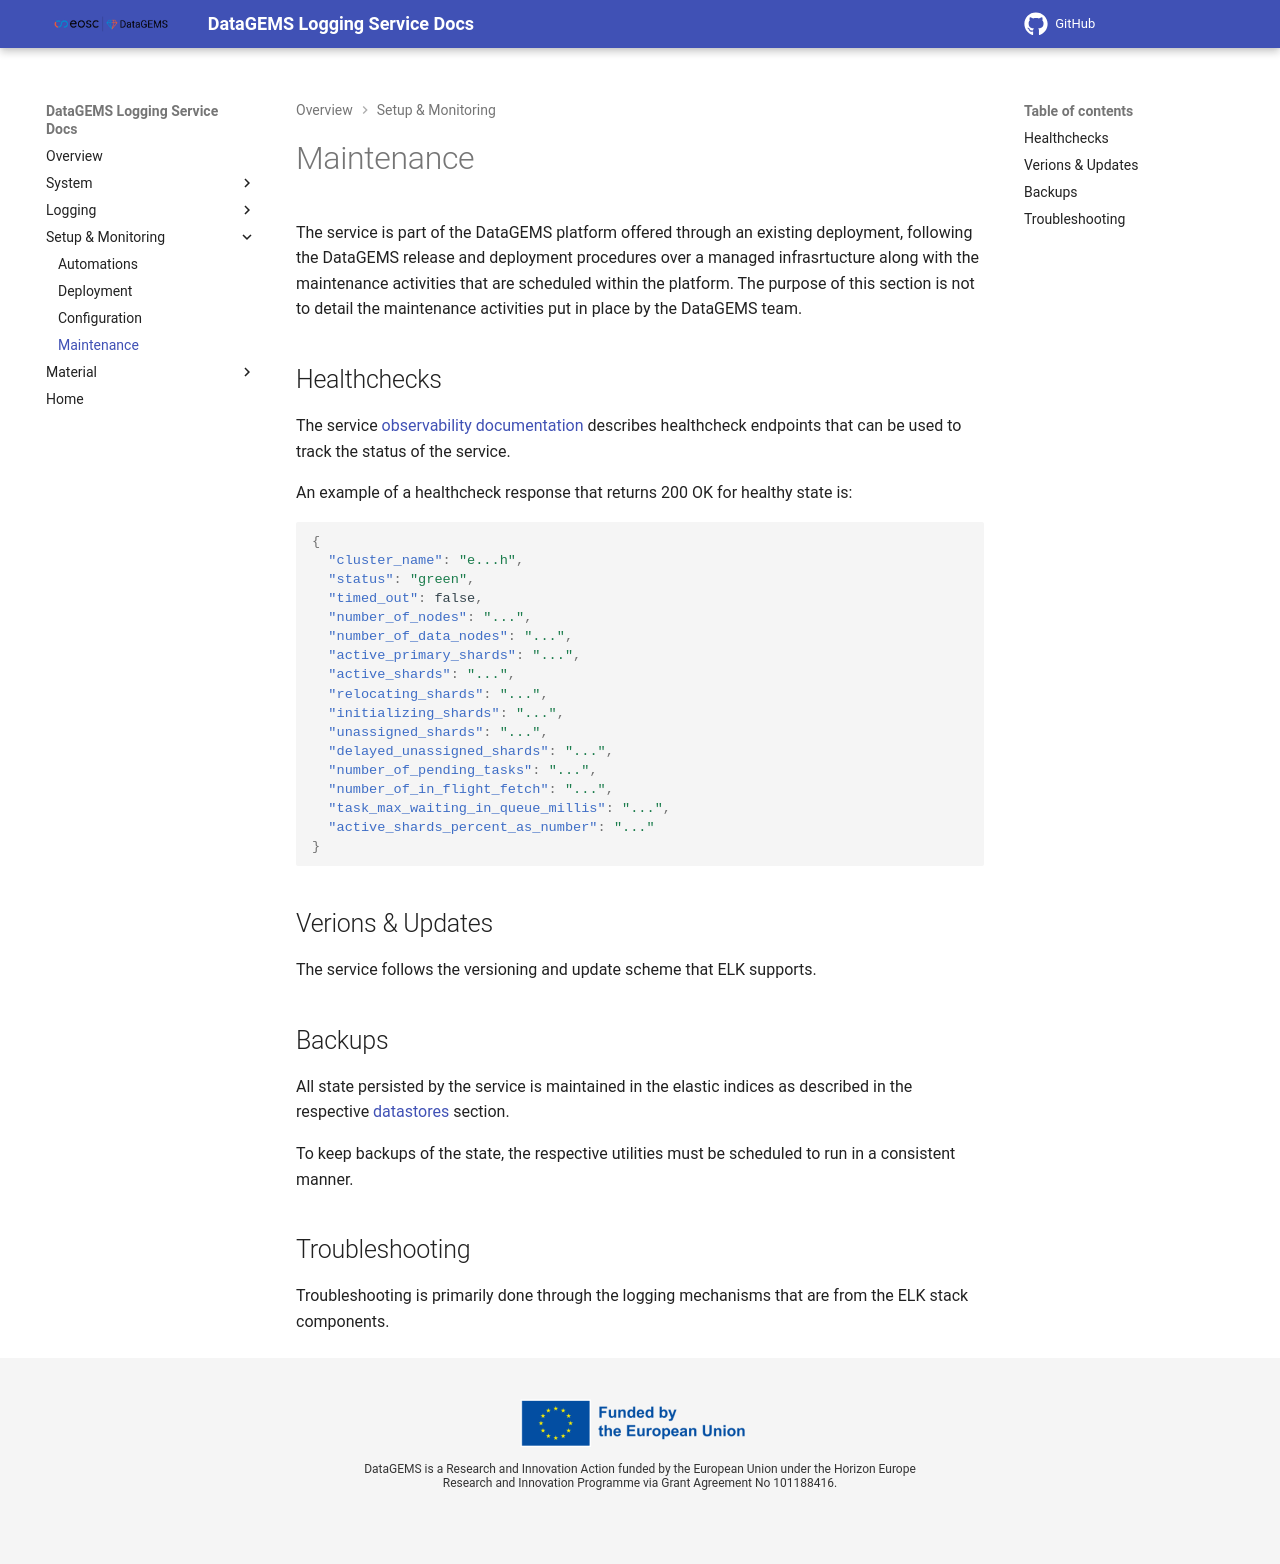

repository: datagems-eosc/dg-logging · page: v0.0/maintenance/index.html · generator: mkdocs

# Maintenance

The service is part of the DataGEMS platform offered through an existing deployment, following the DataGEMS release and deployment procedures over a managed infrasrtucture along with the maintenance activities that are scheduled within the platform. The purpose of this section is not to detail the maintenance activities put in place by the DataGEMS team.

## Healthchecks

The service [observability documentation](https://www.elastic.co/docs/api/doc/elasticsearch/operation/operation-cluster-health) describes healthcheck endpoints that can be used to track the status of the service. 

An example of a healthcheck response that returns 200 OK for healthy state is:
```json
{
  "cluster_name": "e...h",
  "status": "green",
  "timed_out": false,
  "number_of_nodes": "...",
  "number_of_data_nodes": "...",
  "active_primary_shards": "...",
  "active_shards": "...",
  "relocating_shards": "...",
  "initializing_shards": "...",
  "unassigned_shards": "...",
  "delayed_unassigned_shards": "...",
  "number_of_pending_tasks": "...",
  "number_of_in_flight_fetch": "...",
  "task_max_waiting_in_queue_millis": "...",
  "active_shards_percent_as_number": "..."
}
```

## Verions & Updates

The service follows the versioning and update scheme that ELK supports.

## Backups

All state persisted by the service is maintained in the elastic indices as described in the respective [datastores](datastore.md) section.

To keep backups of the state, the respective utilities must be scheduled to run in a consistent manner. 

## Troubleshooting

Troubleshooting is primarily done through the logging mechanisms that are from the ELK stack components.
